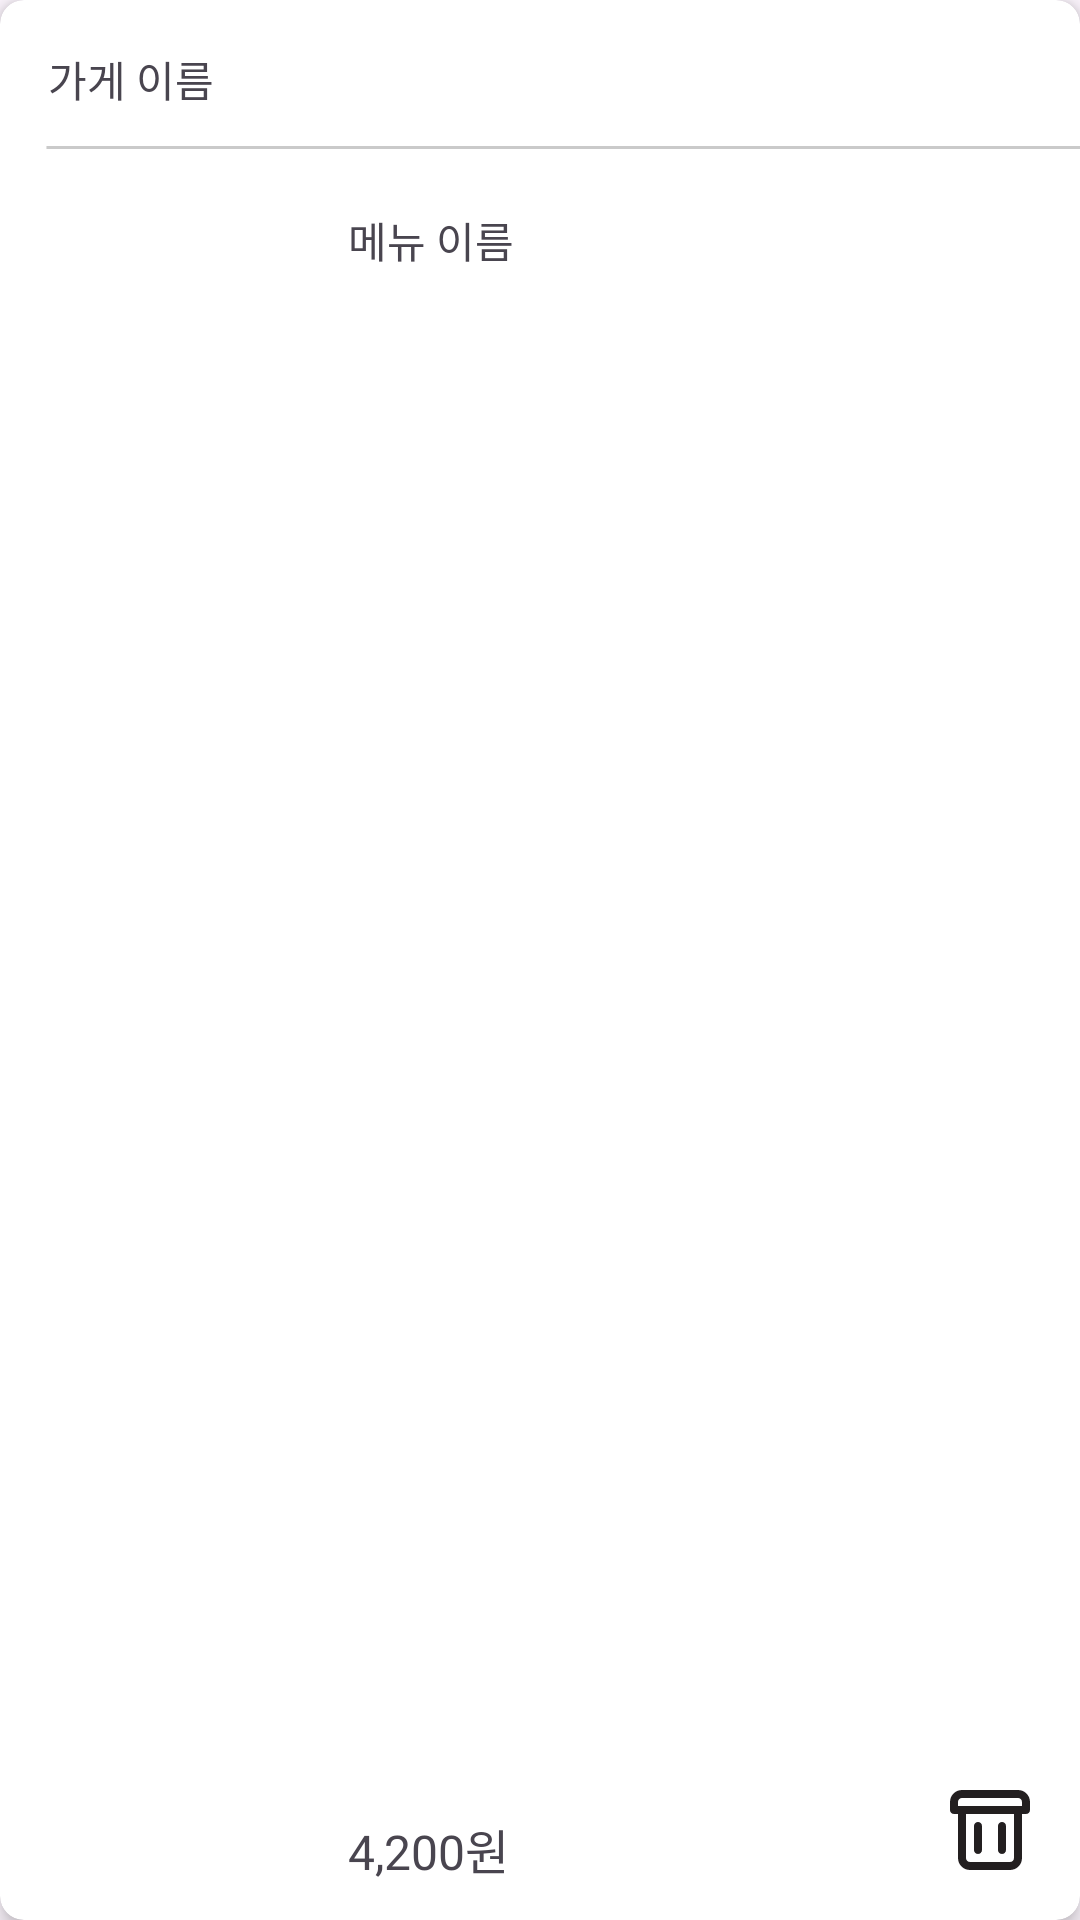

Layout XML and referenced resources for this Android screen:
<!-- AndroidManifest.xml: application theme Theme.Madcamp_week2_FE -->
<!-- res/layout/cart_item.xml -->
<?xml version="1.0" encoding="utf-8"?>
<androidx.cardview.widget.CardView xmlns:android="http://schemas.android.com/apk/res/android"
    xmlns:app="http://schemas.android.com/apk/res-auto"
    xmlns:tools="http://schemas.android.com/tools"
    android:layout_width="match_parent"
    android:layout_height="wrap_content"
    app:cardCornerRadius="8dp"
    app:cardElevation="4dp"
    android:layout_margin="8dp"
    app:cardBackgroundColor="@color/white"
    android:background="@color/white">

    <androidx.constraintlayout.widget.ConstraintLayout
        android:layout_width="match_parent"
        android:layout_height="match_parent">

        <TextView
            android:id="@+id/storeName"
            android:layout_width="wrap_content"
            android:layout_height="wrap_content"
            android:layout_marginStart="16dp"
            android:layout_marginTop="16dp"
            android:text="가게 이름"
            app:layout_constraintStart_toStartOf="parent"
            app:layout_constraintTop_toTopOf="parent" />

        <ImageView
            android:id="@+id/line1"
            android:layout_width="wrap_content"
            android:layout_height="wrap_content"
            android:layout_marginStart="15dp"
            android:layout_marginTop="12dp"
            android:layout_marginEnd="39dp"
            app:layout_constraintEnd_toEndOf="parent"
            app:layout_constraintHorizontal_bias="0.0"
            app:layout_constraintStart_toStartOf="parent"
            app:layout_constraintTop_toBottomOf="@+id/storeName"
            app:srcCompat="@drawable/line_8" />

        <ImageView
            android:id="@+id/image"
            android:layout_width="80dp"
            android:layout_height="80dp"
            android:layout_marginStart="16dp"
            android:layout_marginTop="20dp"
            android:layout_marginBottom="12dp"
            app:layout_constraintBottom_toBottomOf="parent"
            app:layout_constraintStart_toStartOf="parent"
            app:layout_constraintTop_toBottomOf="@+id/line1" />

        <TextView
            android:id="@+id/price"
            android:layout_width="wrap_content"
            android:layout_height="wrap_content"
            android:layout_marginStart="20dp"
            android:layout_marginBottom="12dp"
            android:fontFamily="@font/inter_bold"
            android:text="4,200원"
            android:textSize="16sp"
            app:layout_constraintBottom_toBottomOf="parent"
            app:layout_constraintStart_toEndOf="@+id/image" />

        <ImageView

            android:id="@+id/trash"
            android:layout_width="wrap_content"
            android:layout_height="wrap_content"
            android:layout_marginEnd="16dp"
            android:layout_marginBottom="16dp"
            android:src="@drawable/trash"
            app:layout_constraintBottom_toBottomOf="parent"
            app:layout_constraintEnd_toEndOf="parent" />

        <TextView
            android:id="@+id/menu"
            android:layout_width="wrap_content"
            android:layout_height="wrap_content"
            android:layout_marginStart="20dp"
            android:layout_marginTop="20dp"
            android:text="메뉴 이름"
            app:layout_constraintStart_toEndOf="@+id/image"
            app:layout_constraintTop_toBottomOf="@+id/line1" />


    </androidx.constraintlayout.widget.ConstraintLayout>
</androidx.cardview.widget.CardView>
<!-- resources referenced by this layout -->
<resources>
  <color name="white">#FFFFFFFF</color>
  <!-- drawable line_8 (drawable) -->
  <vector
      xmlns:android="http://schemas.android.com/apk/res/android"
      xmlns:aapt="http://schemas.android.com/aapt"
      android:width="370.01dp"
      android:height="1dp"
      android:viewportWidth="370.01"
      android:viewportHeight="1"
      >
      <group>
          <clip-path
              android:pathData="M0.5 0.5H369.505H0.5Z"
              />
      </group>
      <path
          android:pathData="M0.5 0.5H369.505H0.5Z"
          android:strokeWidth="1"
          android:strokeColor="#CACACA"
          />
  </vector>
  <!-- drawable trash (drawable) -->
  <vector xmlns:android="http://schemas.android.com/apk/res/android"
      android:width="28dp"
      android:height="28dp"
      android:viewportWidth="28"
      android:viewportHeight="28">
    <path
        android:pathData="M23.333,0.667H4.667C2.457,0.667 0.667,2.458 0.667,4.667V7.333C0.667,8.07 1.264,8.667 2,8.667H3.333V23.333C3.333,25.543 5.124,27.333 7.333,27.333H20.667C22.876,27.333 24.667,25.543 24.667,23.333V8.667H26C26.736,8.667 27.333,8.07 27.333,7.333V4.667C27.333,2.458 25.542,0.667 23.333,0.667ZM22,23.333C22,24.07 21.403,24.667 20.667,24.667H7.333C6.597,24.667 6,24.07 6,23.333V8.667H22V23.333ZM3.333,6H24.667V4.667C24.667,3.93 24.07,3.333 23.333,3.333H4.667C3.93,3.333 3.333,3.93 3.333,4.667V6ZM8.667,20.667V12.667C8.667,11.93 9.264,11.333 10,11.333C10.736,11.333 11.333,11.93 11.333,12.667V20.667C11.333,21.403 10.736,22 10,22C9.264,22 8.667,21.403 8.667,20.667ZM16.667,12.667V20.667C16.667,21.403 17.264,22 18,22C18.736,22 19.333,21.403 19.333,20.667V12.667C19.333,11.93 18.736,11.333 18,11.333C17.264,11.333 16.667,11.93 16.667,12.667Z"
        android:fillColor="#231F20"
        android:fillType="evenOdd"/>
  </vector>
  <style name="Theme.Madcamp_week2_FE" parent="Base.Theme.Madcamp_week2_FE" />
  <style name="Base.Theme.Madcamp_week2_FE" parent="Theme.Material3.DayNight.NoActionBar">
          
          
  
  
      </style>
</resources>
